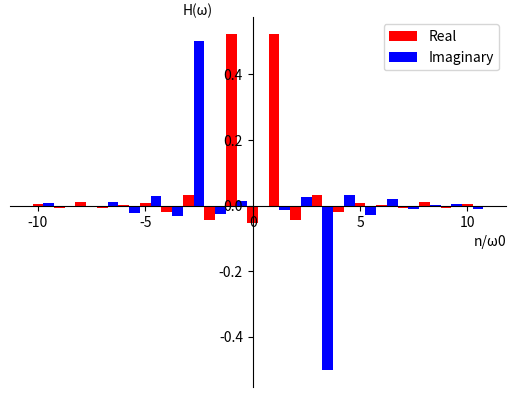

The script that saved this image:
import numpy as np
import matplotlib.pyplot as plt
from math import cos, sin


def fe(x, y, w0):  # w0为基频
    M = 10  # 傅里叶级数个数
    N = len(x)
    y1 = [0]*(2*M+1)
    y2 = [0]*(2*M+1)
    lk = range(-M, M+1)
    for k in lk:
        y1[k+M] = -np.dot(y, np.sin(k*x*w0))/N
        y2[k+M] = np.dot(y, np.cos(k*x*w0))/N
    plt.bar(np.arange(-M, M+1), y2, color='r', width=0.5, label='Real')
    plt.bar(np.arange(-M, M+1)+0.5, y1, color='b', width=0.5, label='Imaginary')
    plt.legend(loc='best')
    plt.xlabel('n/ω0', loc='right')
    plt.ylabel('H(ω)', loc='top', rotation=0)
    ax = plt.gca()
    ax.spines['right'].set_color('none')
    ax.spines['top'].set_color('none')
    ax.spines['bottom'].set_position(('data', 0))
    ax.spines['left'].set_position(('data', 0))
    plt.show()


t = 10
N = 10000
x = np.linspace(-t, t, N+1)
y = np.cos(x)+np.sin(3*x)
fe(x, y, 1)
